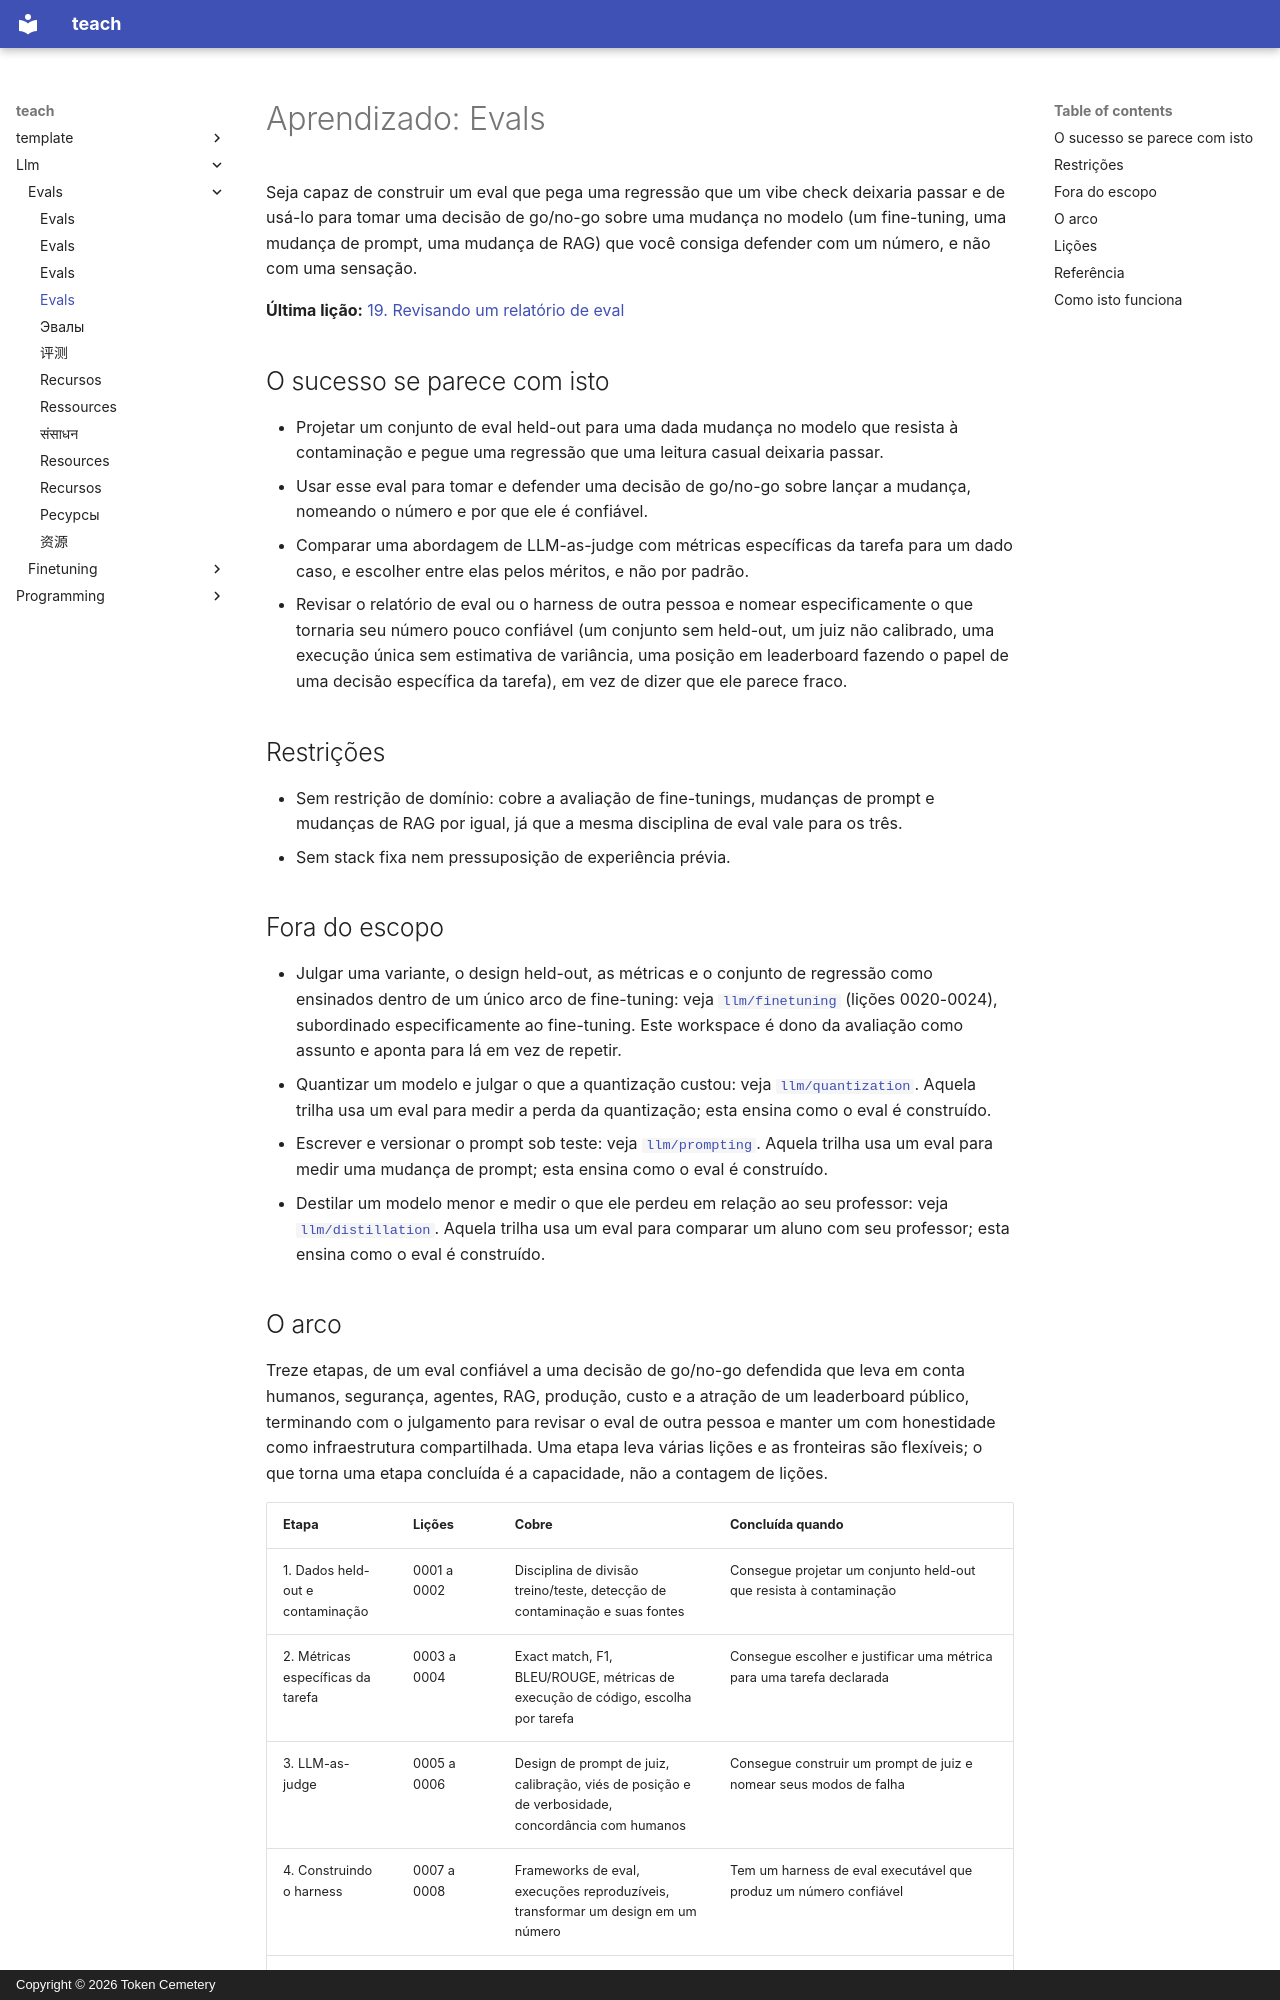

repository: TokenCemetery/teach · page: llm/evals/README.pt/index.html · generator: mkdocs · copyright: Copyright © 2026 Token Cemetery

---
title: "Evals"
description: "Prove que uma mudança no modelo ajudou: construa o eval, mantenha os dados held-out com honestidade e defenda o número contra a contaminação"
type: topic
---

# Aprendizado: Evals

Seja capaz de construir um eval que pega uma regressão que um vibe check deixaria passar e de usá-lo para tomar uma decisão de go/no-go sobre uma mudança no modelo (um fine-tuning, uma mudança de prompt, uma mudança de RAG) que você consiga defender com um número, e não com uma sensação.

**Última lição:** [19. Revisando um relatório de eval](lessons/0019-reviewing-an-eval-report.md)

## O sucesso se parece com isto

- Projetar um conjunto de eval held-out para uma dada mudança no modelo que resista à contaminação e pegue uma regressão que uma leitura casual deixaria passar.
- Usar esse eval para tomar e defender uma decisão de go/no-go sobre lançar a mudança, nomeando o número e por que ele é confiável.
- Comparar uma abordagem de LLM-as-judge com métricas específicas da tarefa para um dado caso, e escolher entre elas pelos méritos, e não por padrão.
- Revisar o relatório de eval ou o harness de outra pessoa e nomear especificamente o que tornaria seu número pouco confiável (um conjunto sem held-out, um juiz não calibrado, uma execução única sem estimativa de variância, uma posição em leaderboard fazendo o papel de uma decisão específica da tarefa), em vez de dizer que ele parece fraco.

## Restrições

- Sem restrição de domínio: cobre a avaliação de fine-tunings, mudanças de prompt e mudanças de RAG por igual, já que a mesma disciplina de eval vale para os três.
- Sem stack fixa nem pressuposição de experiência prévia.

## Fora do escopo

- Julgar uma variante, o design held-out, as métricas e o conjunto de regressão como ensinados dentro de um único arco de fine-tuning: veja [`llm/finetuning`](../../llm/finetuning/) (lições 0020-0024), subordinado especificamente ao fine-tuning. Este workspace é dono da avaliação como assunto e aponta para lá em vez de repetir.
- Quantizar um modelo e julgar o que a quantização custou: veja [`llm/quantization`](../../llm/quantization/). Aquela trilha usa um eval para medir a perda da quantização; esta ensina como o eval é construído.
- Escrever e versionar o prompt sob teste: veja [`llm/prompting`](../../llm/prompting/). Aquela trilha usa um eval para medir uma mudança de prompt; esta ensina como o eval é construído.
- Destilar um modelo menor e medir o que ele perdeu em relação ao seu professor: veja [`llm/distillation`](../../llm/distillation/). Aquela trilha usa um eval para comparar um aluno com seu professor; esta ensina como o eval é construído.
